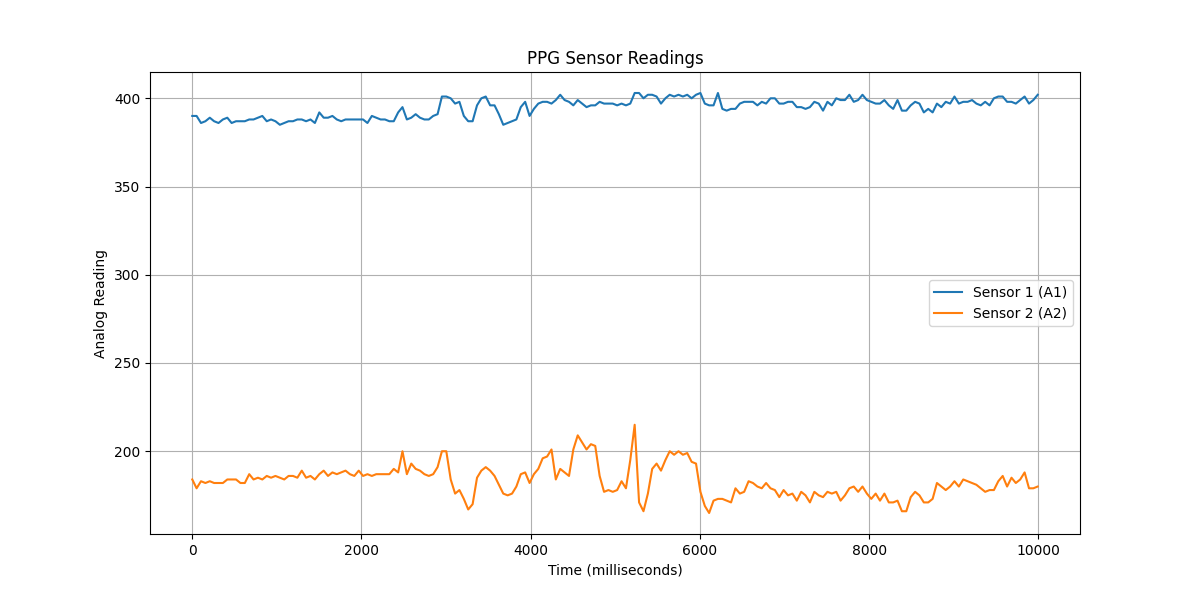

The data file committed next to this chart (first rows):
timestamp, sensor1, sensor2
2, 390, 184
53, 390, 179
105, 386, 183
157, 387, 182
209, 389, 183
260, 387, 182
312, 386, 182
364, 388, 182
416, 389, 184
467, 386, 184
519, 387, 184
571, 387, 182
623, 387, 182
675, 388, 187
726, 388, 184
778, 389, 185
830, 390, 184
882, 387, 186
933, 388, 185
985, 387, 186
1037, 385, 185
1089, 386, 184
1140, 387, 186
1192, 387, 186
1244, 388, 185
1296, 388, 189
1347, 387, 185
1399, 388, 186
1451, 386, 184
1503, 392, 187
1555, 389, 189
1606, 389, 186
1658, 390, 188
1710, 388, 187
1762, 387, 188
1813, 388, 189
1865, 388, 187
1917, 388, 186
1969, 388, 189
2020, 388, 186
2072, 386, 187
2124, 390, 186
2176, 389, 187
2228, 388, 187
2279, 388, 187
2331, 387, 187
2383, 387, 190
2435, 392, 188
2486, 395, 200
2538, 388, 187
2590, 389, 193
2642, 391, 190
2693, 389, 189
2745, 388, 187
2797, 388, 186
2849, 390, 187
2901, 391, 191
2952, 401, 200
3004, 401, 200
3056, 400, 184
... 134 more rows
